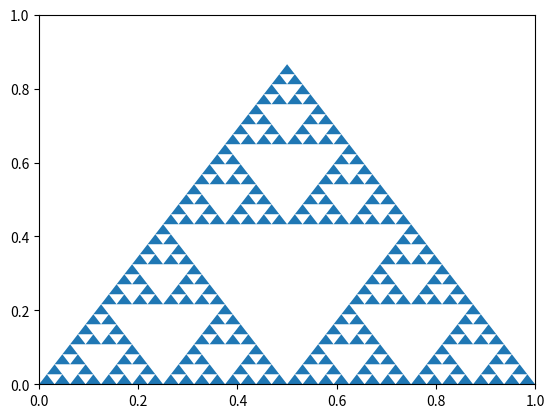

Write the Python code that produced this figure.
import numpy as np
import matplotlib.pyplot as plt
from matplotlib.patches import Polygon


def sierpinski(triangulo):
    """toma un triángulo y devuelve 3
    Por ejemplo del original, los
    nuevos vértices serán:
    un vértice original y los puntos medios 
    de los otros lados.
    """
    a, b, c = triangulo
    ab = (a+b)/2
    ca = (c+a)/2
    bc = (b+c)/2
    return ((a, ab, ca),
            (ab, b, bc),
            (ca, bc, c))


""" Triángulo equilátero inicial, de lados 1  """
s = [(np.array([0, 0]),
      np.array([1, 0]),
      np.array([1/2, (1-(1/2)**2)**(1/2)]),
      )]


""" Calculamos los vértices """
iteraciones = 5
for _ in range(iteraciones):
    nuevo_s = []
    for triangulo in s:
        nuevo_s.extend(sierpinski(triangulo))
    s = nuevo_s


""" Se dibuja el triángulo """
f, ax = plt.subplots(1)
for t in s:
    ax.add_patch(Polygon(t))
plt.show()
